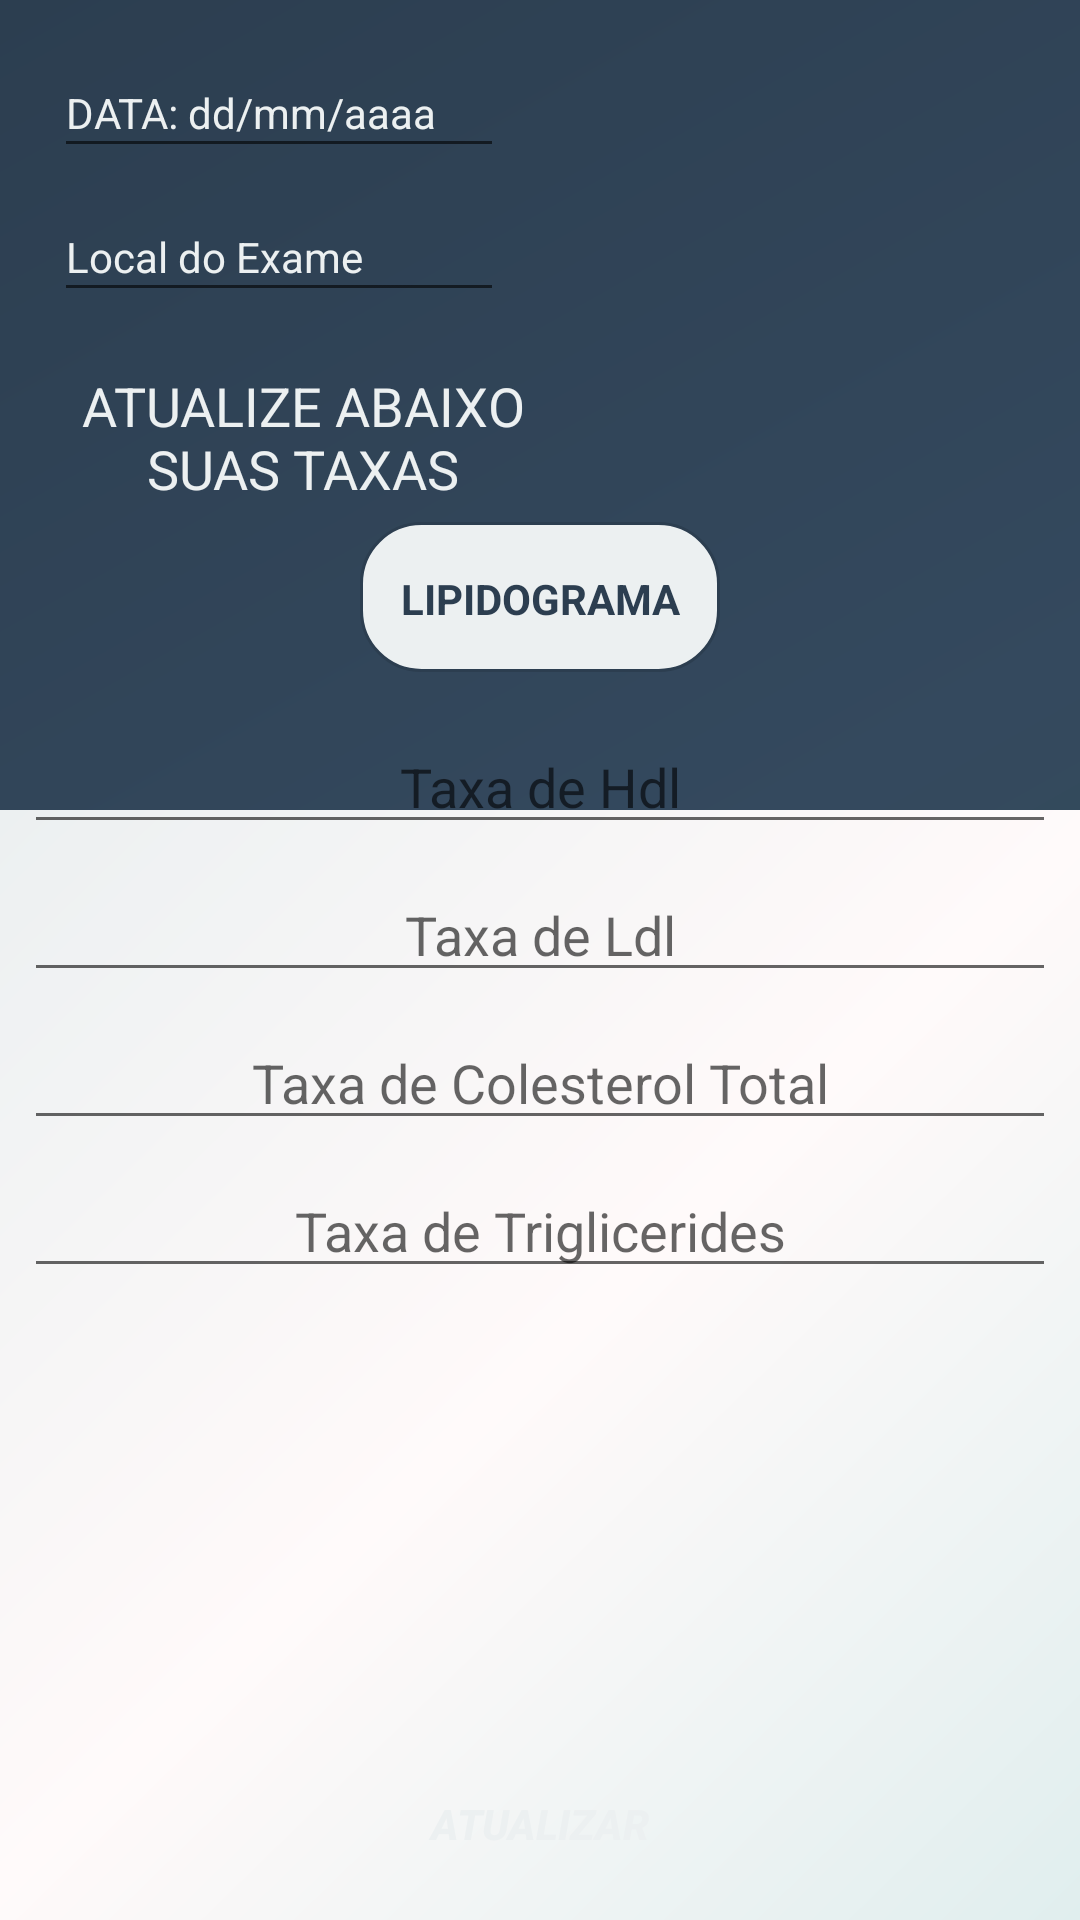

Here is an Android app screen rendered from its layout file. Give the layout XML and the strings, colors and styles it references.
<!-- AndroidManifest.xml: application theme AppTheme -->
<!-- res/layout/activity_exame_lipidograma.xml -->
<?xml version="1.0" encoding="utf-8"?>
<android.support.constraint.ConstraintLayout
    xmlns:android="http://schemas.android.com/apk/res/android"
    xmlns:app="http://schemas.android.com/apk/res-auto"
    xmlns:tools="http://schemas.android.com/tools"
    android:layout_width="match_parent"
    android:layout_height="match_parent"
    android:id="@+id/tela_exame_lipidograma"
    android:background="@drawable/gradiente_plano_de_fundo">


    <ImageView
        android:id="@+id/image_exame_lipidograma"
        android:layout_width="150dp"
        android:layout_height="150dp"
        app:srcCompat="@mipmap/ic_prancheta"
        android:layout_marginRight="16dp"
        app:layout_constraintRight_toRightOf="parent"
        android:layout_marginLeft="8dp"
        app:layout_constraintLeft_toLeftOf="parent"
        app:layout_constraintTop_toTopOf="parent"
        android:layout_marginTop="16dp"
        app:layout_constraintBottom_toBottomOf="parent"
        android:layout_marginBottom="8dp"
        app:layout_constraintVertical_bias="0.0"
        app:layout_constraintHorizontal_bias="1.0" />

    <TextView
        android:id="@+id/textView22"
        android:layout_width="0dp"
        android:layout_height="370dp"
        android:layout_marginTop="8dp"
        android:background="@drawable/gradiente_branco"
        android:text=""
        app:layout_constraintBottom_toBottomOf="parent"
        app:layout_constraintLeft_toLeftOf="parent"
        app:layout_constraintRight_toRightOf="parent"
        app:layout_constraintTop_toTopOf="@+id/text_lipidograma_exame"
        app:layout_constraintVertical_bias="1.0"
        app:layout_constraintHorizontal_bias="0.0" />

    <TextView
        android:id="@+id/text_lipidograma_exame"
        android:layout_width="120dp"
        android:layout_height="50dp"
        android:layout_marginBottom="8dp"
        android:layout_marginLeft="8dp"
        android:layout_marginRight="8dp"
        android:layout_marginTop="8dp"
        android:background="@drawable/borda_curvada"
        android:gravity="center_vertical"
        android:text="LIPIDOGRAMA"
        android:textAlignment="center"
        android:textAllCaps="false"
        android:textColor="@color/colorBackground"
        android:textStyle="bold"
        app:layout_constraintBottom_toBottomOf="parent"
        app:layout_constraintLeft_toLeftOf="parent"
        app:layout_constraintRight_toRightOf="parent"
        app:layout_constraintTop_toBottomOf="@+id/image_exame_lipidograma"
        app:layout_constraintVertical_bias="0.0"
        android:layout_marginStart="8dp"
        android:layout_marginEnd="8dp" />


    <EditText
        android:id="@+id/edit_data_exame_lipidograma"
        android:layout_width="150dp"
        android:layout_height="40dp"
        android:ems="10"
        android:inputType="textPersonName"
        android:hint="DATA: dd/mm/aaaa"
        android:textColorHint="@color/colorBranco"
        android:textSize="14dp"
        app:layout_constraintLeft_toLeftOf="parent"
        app:layout_constraintTop_toTopOf="@+id/image_exame_lipidograma"
        app:layout_constraintRight_toLeftOf="@+id/image_exame_lipidograma"
        android:layout_marginRight="8dp"
        android:layout_marginEnd="8dp" />

    <EditText
        android:id="@+id/edit_local_exame_lipidograma"
        android:layout_width="150dp"
        android:layout_height="40dp"
        android:layout_marginTop="8dp"
        android:ems="10"
        android:inputType="textPersonName"
        android:hint="Local do Exame"
        android:textColorHint="@color/colorBranco"
        android:textSize="14dp"
        app:layout_constraintRight_toLeftOf="@+id/image_exame_lipidograma"
        app:layout_constraintTop_toBottomOf="@+id/edit_data_exame_lipidograma"
        app:layout_constraintLeft_toLeftOf="@+id/edit_data_exame_lipidograma"
        app:layout_constraintHorizontal_bias="0.0" />

    <EditText
        android:id="@+id/edit_taxa_hdl_exame_lipidograma"
        android:layout_width="0dp"
        android:layout_height="wrap_content"
        android:layout_marginLeft="8dp"
        android:layout_marginRight="8dp"
        android:layout_marginTop="16dp"
        android:ems="10"
        android:inputType="textPersonName"
        android:hint="Taxa de Hdl"
        android:textAlignment="center"
        app:layout_constraintLeft_toLeftOf="parent"
        app:layout_constraintRight_toRightOf="parent"
        app:layout_constraintTop_toBottomOf="@+id/text_lipidograma_exame"
        android:layout_marginStart="8dp"
        android:layout_marginEnd="8dp" />

    <EditText
        android:id="@+id/edit_taxa_ldl_exame_lipidograma"
        android:layout_width="0dp"
        android:layout_height="wrap_content"
        android:layout_marginLeft="8dp"
        android:layout_marginRight="8dp"
        android:layout_marginTop="8dp"
        android:ems="10"
        android:inputType="textPersonName"
        android:hint="Taxa de Ldl"
        android:textAlignment="center"
        app:layout_constraintLeft_toLeftOf="parent"
        app:layout_constraintRight_toRightOf="parent"
        app:layout_constraintTop_toBottomOf="@+id/edit_taxa_hdl_exame_lipidograma"
        android:layout_marginStart="8dp"
        android:layout_marginEnd="8dp" />

    <EditText
        android:id="@+id/edit_colesterol_total_exame_lipidograma"
        android:layout_width="0dp"
        android:layout_height="wrap_content"
        android:layout_marginLeft="8dp"
        android:layout_marginRight="8dp"
        android:layout_marginTop="8dp"
        android:ems="10"
        android:inputType="textPersonName"
        android:hint="Taxa de Colesterol Total"
        android:textAlignment="center"
        app:layout_constraintLeft_toLeftOf="parent"
        app:layout_constraintRight_toRightOf="parent"
        app:layout_constraintTop_toBottomOf="@+id/edit_taxa_ldl_exame_lipidograma"
        android:layout_marginStart="8dp"
        android:layout_marginEnd="8dp" />

    <EditText
        android:id="@+id/edit_triglicerides_exame_lipidograma"
        android:layout_width="0dp"
        android:layout_height="wrap_content"
        android:layout_marginEnd="8dp"
        android:layout_marginLeft="8dp"
        android:layout_marginRight="8dp"
        android:layout_marginStart="8dp"
        android:layout_marginTop="8dp"
        android:ems="10"
        android:hint="Taxa de Triglicerides"
        android:inputType="textPersonName"
        android:textAlignment="center"
        app:layout_constraintLeft_toLeftOf="parent"
        app:layout_constraintRight_toRightOf="parent"
        app:layout_constraintTop_toBottomOf="@+id/edit_colesterol_total_exame_lipidograma" />

    <Button
        android:id="@+id/btn_atualizar_exame_lipidograma"
        android:layout_width="200dp"
        android:layout_height="wrap_content"
        android:layout_marginBottom="8dp"
        android:layout_marginEnd="8dp"
        android:layout_marginLeft="8dp"
        android:layout_marginRight="8dp"
        android:layout_marginStart="8dp"
        android:background="@drawable/borda_curvada_verde"
        android:text="atualizar"
        android:textColor="@color/colorBranco"
        android:textStyle="bold|italic"
        app:layout_constraintBottom_toBottomOf="parent"
        app:layout_constraintLeft_toLeftOf="parent"
        app:layout_constraintRight_toRightOf="parent" />

    <TextView
        android:id="@+id/textView20"
        android:layout_width="150dp"
        android:layout_height="wrap_content"
        android:text="ATUALIZE ABAIXO SUAS TAXAS"
        android:textColor="@color/colorBranco"
        android:textSize="18dp"
        android:gravity="center_vertical"
        android:textAlignment="center"
        app:layout_constraintRight_toLeftOf="@+id/image_exame_lipidograma"
        android:layout_marginRight="8dp"
        android:layout_marginLeft="8dp"
        app:layout_constraintLeft_toLeftOf="@+id/edit_local_exame_lipidograma"
        android:layout_marginTop="19dp"
        app:layout_constraintTop_toBottomOf="@+id/edit_local_exame_lipidograma"
        app:layout_constraintHorizontal_bias="0.0" />

</android.support.constraint.ConstraintLayout>
<!-- resources referenced by this layout -->
<resources>
  <color name="colorBackground">#2c3e50</color> //MIDNIGHT BLUE
  <color name="colorBranco">#ecf0f1</color>
  <!-- drawable borda_curvada (drawable) -->
  <?xml version="1.0" encoding="utf-8"?>
  <shape xmlns:android="http://schemas.android.com/apk/res/android" >
      <stroke
          android:width="1dp"
          android:color="@color/colorBackground" />
  
      <solid android:color="#ecf0f1" />
  
      <padding
          android:left="1dp"
          android:right="1dp"
          android:top="1dp" />
  
      <corners android:radius="20dp" />
  </shape>
  <!-- drawable gradiente_branco (drawable) -->
  <shape xmlns:android="http://schemas.android.com/apk/res/android"
      android:shape="rectangle">
  
      <gradient
          android:angle="135"
          android:centerColor="#FFFAFA"
          android:endColor="#ecf0f1"
          android:startColor="#E0EEEE"
          android:type="linear" />
  
  </shape>
  <!-- drawable gradiente_plano_de_fundo (drawable) -->
  <shape xmlns:android="http://schemas.android.com/apk/res/android"
          android:shape="rectangle">
  
       <gradient
              android:angle="135"
           android:centerColor="#34495e"
           android:endColor="#2c3e50"
           android:startColor="#2F4F4F"
              android:type="linear" />
      </shape>
  <style name="AppTheme" parent="Theme.AppCompat.Light.NoActionBar">
          
          <item name="colorPrimary">@android:color/transparent</item>
          <item name="colorPrimaryDark">@android:color/transparent</item>
          <item name="colorAccent">@color/colorAccent</item>
          <item name="android:colorBackground">@android:color/transparent</item>
      </style>
  <color name="colorAccent">#ff4081</color>
</resources>
